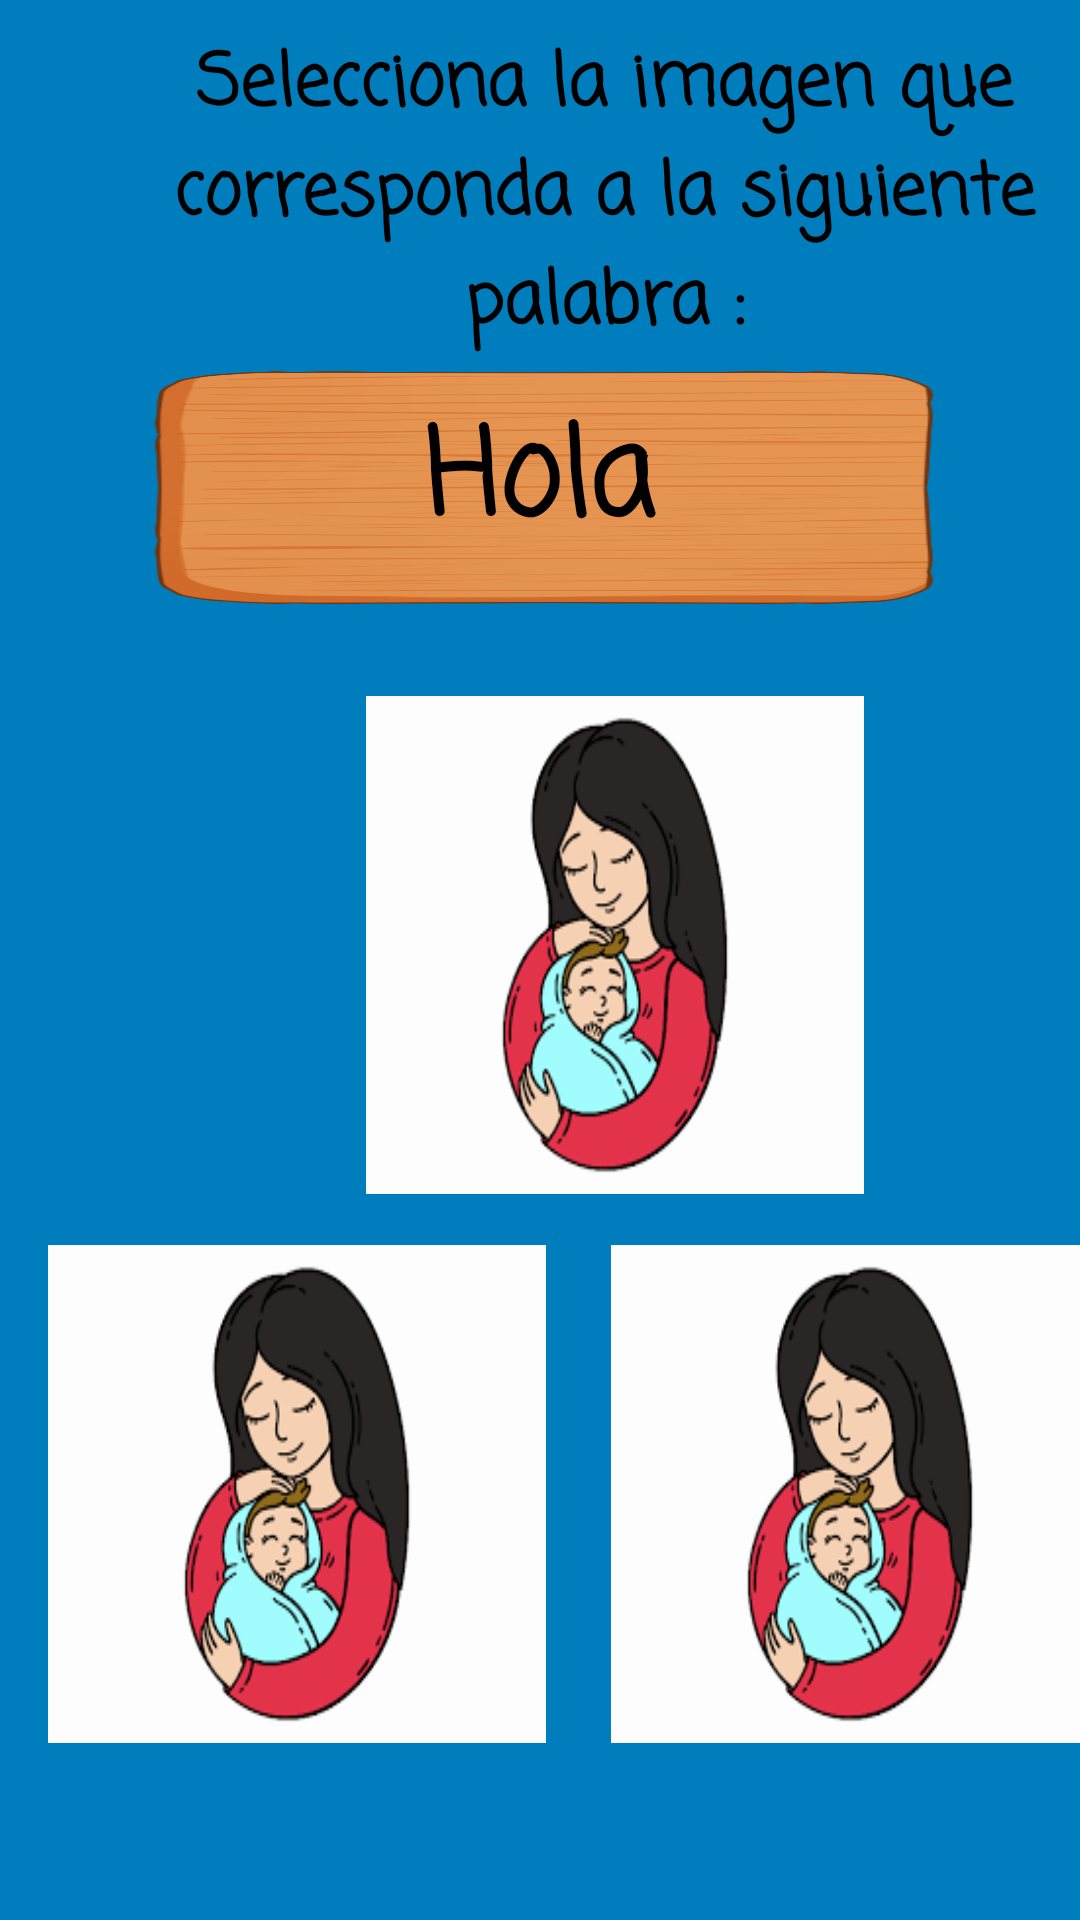

Produce the Android XML layout that renders to this screen, including the resource entries it uses.
<!-- AndroidManifest.xml: application theme Theme.Lectoescritura -->
<!-- res/layout/activity_nivel4.xml -->
<?xml version="1.0" encoding="utf-8"?>
<androidx.constraintlayout.widget.ConstraintLayout xmlns:android="http://schemas.android.com/apk/res/android"
    xmlns:app="http://schemas.android.com/apk/res-auto"
    xmlns:tools="http://schemas.android.com/tools"
    android:layout_width="match_parent"
    android:layout_height="match_parent"
    android:background="@color/mar"
    tools:context=".Nivel4">

    <TextView
        android:id="@+id/txtInstrucciones_n4"
        android:layout_width="299dp"
        android:layout_height="112dp"
        android:layout_marginTop="30dp"
        android:layout_marginBottom="20dp"
        android:fontFamily="casual"
        android:gravity="center"
        android:text="Selecciona la imagen que corresponda a la siguiente palabra :"
        android:textColor="#000000"
        android:textSize="24sp"
        android:textStyle="bold"
        app:layout_constraintBottom_toTopOf="@+id/palabra_nv4"
        app:layout_constraintEnd_toEndOf="parent"
        app:layout_constraintHorizontal_bias="0.854"
        app:layout_constraintStart_toStartOf="parent"
        app:layout_constraintTop_toTopOf="parent" />

    <ImageView
        android:id="@+id/btnPlay4"
        android:layout_width="60dp"
        android:layout_height="60dp"
        android:layout_marginTop="75dp"
        android:layout_marginEnd="10dp"
        android:layout_marginRight="10dp"
        android:background="@drawable/btn_play"
        android:onClick="btnPlay"
        app:layout_constraintEnd_toStartOf="@+id/txtInstrucciones_n4"
        app:layout_constraintTop_toTopOf="parent" />

    <TextView
        android:id="@+id/palabra_nv4"
        android:layout_width="270dp"
        android:layout_height="82dp"
        android:layout_marginStart="70dp"
        android:layout_marginLeft="70dp"
        android:layout_marginEnd="71dp"
        android:layout_marginRight="71dp"
        android:layout_marginBottom="30dp"
        android:background="@drawable/letra"
        android:fontFamily="casual"
        android:gravity="center_horizontal|center_vertical"
        android:text="Hola"
        android:textColor="@color/black"
        android:textSize="40sp"
        android:textStyle="bold"
        app:layout_constraintBottom_toTopOf="@+id/imgOpcion1"
        app:layout_constraintEnd_toEndOf="parent"
        app:layout_constraintStart_toStartOf="parent" />

    <androidx.constraintlayout.widget.ConstraintLayout
        android:id="@+id/imgOpcion1"
        android:layout_width="166dp"
        android:layout_height="166dp"
        android:layout_marginStart="122dp"
        android:layout_marginLeft="122dp"
        android:layout_marginTop="30dp"
        android:layout_marginEnd="123dp"
        android:layout_marginRight="123dp"
        app:layout_constraintEnd_toEndOf="parent"
        app:layout_constraintHorizontal_bias="0.0"
        app:layout_constraintStart_toStartOf="parent"
        app:layout_constraintTop_toBottomOf="@+id/palabra_nv4"
        android:onClick="btn_actividad4"
        android:background="@drawable/mama" >

        <TextView
            android:id="@+id/txtopcion1"
            android:layout_width="match_parent"
            android:layout_height="match_parent"
            android:text="Mama"
            android:visibility="invisible"/>
    </androidx.constraintlayout.widget.ConstraintLayout>

    <androidx.constraintlayout.widget.ConstraintLayout
        android:id="@+id/imgOpcion2"
        android:layout_width="166dp"
        android:layout_height="166dp"
        android:layout_marginStart="47dp"
        android:layout_marginLeft="47dp"
        android:layout_marginTop="17dp"
        android:layout_marginEnd="16dp"
        android:layout_marginRight="16dp"
        android:layout_marginBottom="59dp"
        app:layout_constraintBottom_toBottomOf="parent"
        app:layout_constraintEnd_toEndOf="parent"
        app:layout_constraintStart_toEndOf="@+id/imgOpcion3"
        app:layout_constraintTop_toBottomOf="@+id/imgOpcion1"
        android:onClick="btn_actividad4"
        android:background="@drawable/mama" >

        <TextView
            android:id="@+id/txtopcion2"
            android:layout_width="match_parent"
            android:layout_height="match_parent"
            android:text="Mama"
            android:visibility="invisible"/>
    </androidx.constraintlayout.widget.ConstraintLayout>

    <androidx.constraintlayout.widget.ConstraintLayout
        android:id="@+id/imgOpcion3"
        android:layout_width="166dp"
        android:layout_height="166dp"
        android:layout_marginStart="16dp"
        android:layout_marginLeft="16dp"
        android:layout_marginTop="17dp"
        android:layout_marginBottom="59dp"
        app:layout_constraintBottom_toBottomOf="parent"
        app:layout_constraintStart_toStartOf="parent"
        app:layout_constraintTop_toBottomOf="@+id/imgOpcion1"
        android:onClick="btn_actividad4"
        android:background="@drawable/mama" >

        <TextView
            android:id="@+id/txtopcion3"
            android:layout_width="match_parent"
            android:layout_height="match_parent"
            android:text="Mama"
            android:visibility="invisible"/>
    </androidx.constraintlayout.widget.ConstraintLayout>

</androidx.constraintlayout.widget.ConstraintLayout>
<!-- resources referenced by this layout -->
<resources>
  <color name="black">#FF000000</color>
  <color name="mar">#007dbd</color>
  <!-- drawable btn_play (drawable) -->
  <?xml version="1.0" encoding="utf-8"?>
  <selector xmlns:android="http://schemas.android.com/apk/res/android">
      <item android:state_pressed="true">
          <bitmap android:src="@drawable/play_press" />
      </item>
      <item>
          <bitmap android:src="@drawable/play"/>
      </item>
  </selector>
  <!-- drawable letra: png bitmap (drawable, 50063 bytes) -->
  <!-- drawable mama: png bitmap (drawable, 6271 bytes) -->
  <style name="Theme.Lectoescritura" parent="Theme.MaterialComponents.DayNight.NoActionBar">
          
          <item name="colorPrimary">@color/purple_500</item>
          <item name="colorPrimaryVariant">@color/background_blue</item>
          <item name="colorOnPrimary">@color/white</item>
          
          <item name="colorSecondary">@color/teal_200</item>
          <item name="colorSecondaryVariant">@color/teal_700</item>
          <item name="colorOnSecondary">@color/black</item>
          
          <item name="android:statusBarColor" tools:targetApi="l">?attr/colorPrimaryVariant</item>
          
      </style>
  <color name="purple_500">#FF6200EE</color>
  <color name="background_blue">#15ADDE</color>
  <color name="white">#FFFFFFFF</color>
  <color name="teal_200">#FF03DAC5</color>
  <color name="teal_700">#FF018786</color>
</resources>
